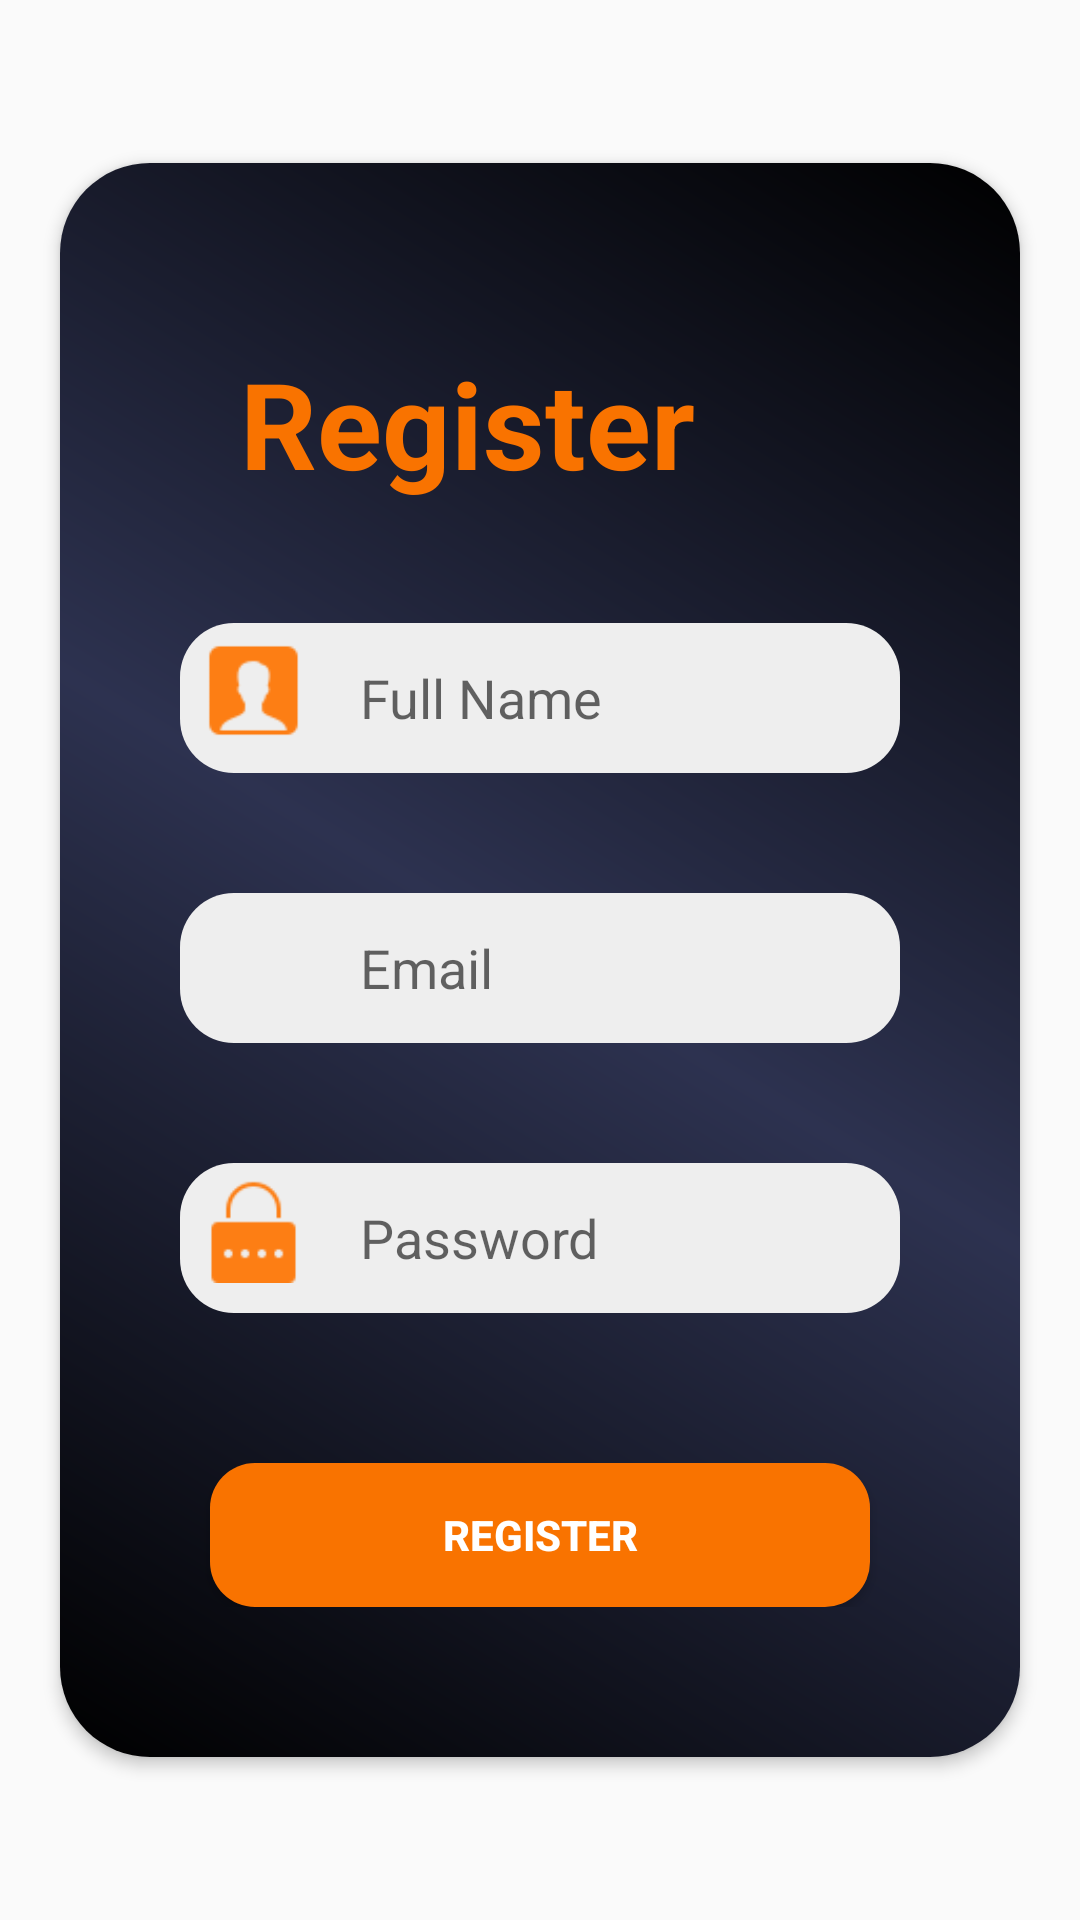

This screen was rendered from an Android layout file. Write that file and the resources it references.
<!-- AndroidManifest.xml: application theme Theme.MyMovie -->
<!-- res/layout/activity_register.xml -->
<?xml version="1.0" encoding="utf-8"?>
<androidx.constraintlayout.widget.ConstraintLayout xmlns:android="http://schemas.android.com/apk/res/android"
    xmlns:app="http://schemas.android.com/apk/res-auto"
    xmlns:tools="http://schemas.android.com/tools"
    android:layout_width="match_parent"
    android:layout_height="match_parent"
    android:background="@drawable/background_image"
    tools:context=".Authentication.RegisterActivity">

    <androidx.constraintlayout.widget.ConstraintLayout
        android:id="@+id/layout"
        android:layout_width="match_parent"
        android:layout_height="wrap_content"
        android:background="@drawable/background_design"
        android:layout_marginStart="20dp"
        android:layout_marginEnd="20dp"
        android:paddingBottom="50dp"
        android:elevation="3dp"
        app:layout_constraintBottom_toBottomOf="parent"
        app:layout_constraintTop_toTopOf="parent">

    <TextView
        android:id="@+id/RegisterText"
        android:layout_width="wrap_content"
        android:layout_height="wrap_content"
        android:layout_marginStart="60dp"
        android:layout_marginTop="60dp"
        android:text="Register"
        android:textColor="@color/orange"
        android:textSize="40sp"
        android:textStyle="bold"
        app:layout_constraintStart_toStartOf="parent"
        app:layout_constraintTop_toTopOf="parent">


    </TextView>

        <RelativeLayout
            android:id="@+id/fullNameLayout"
            android:layout_width="match_parent"
            android:layout_height="wrap_content"
            android:layout_margin="40dp"
            app:layout_constraintEnd_toEndOf="parent"
            app:layout_constraintStart_toStartOf="parent"
            app:layout_constraintTop_toBottomOf="@id/RegisterText">

        <EditText
            android:id="@+id/userFullName"
            android:layout_width="match_parent"
            android:layout_height="50dp"
            android:background="@drawable/textfield_background"
            android:hint="Full Name"
            android:paddingStart="60dp">

        </EditText>

            <ImageView
                android:layout_width="35dp"
                android:layout_height="35dp"
                android:layout_marginStart="7dp"
                android:layout_marginTop="5dp"
                android:layout_marginEnd="5dp"
                android:layout_marginBottom="5dp"
                android:src="@drawable/fullname">

            </ImageView>
        </RelativeLayout>

        <RelativeLayout
            android:id="@+id/userLayout"
            android:layout_width="match_parent"
            android:layout_height="wrap_content"
            android:layout_margin="40dp"
            app:layout_constraintEnd_toEndOf="parent"
            app:layout_constraintStart_toStartOf="parent"
            app:layout_constraintTop_toBottomOf="@id/fullNameLayout">

            <EditText
                android:id="@+id/userEmail"
                android:layout_width="match_parent"
                android:layout_height="50dp"
                android:background="@drawable/textfield_background"
                android:hint="Email"
                android:inputType="textEmailAddress"
                android:paddingStart="60dp">

            </EditText>

            <ImageView
                android:layout_width="35dp"
                android:layout_height="35dp"
                android:layout_marginStart="7dp"
                android:layout_marginTop="5dp"
                android:layout_marginEnd="5dp"
                android:layout_marginBottom="5dp"
                android:src="@drawable/email_image">

            </ImageView>
        </RelativeLayout>


        <RelativeLayout
            android:id="@+id/passWordLayout"
            android:layout_width="match_parent"
            android:layout_height="wrap_content"
            android:layout_margin="40dp"
            app:layout_constraintEnd_toEndOf="parent"
            app:layout_constraintStart_toStartOf="parent"
            app:layout_constraintTop_toBottomOf="@id/userLayout">

            <EditText
                android:id="@+id/userPassword"
                android:layout_width="match_parent"
                android:layout_height="50dp"
                android:background="@drawable/textfield_background"
                android:hint="Password"
                android:inputType="textPassword"
                android:paddingStart="60dp">

            </EditText>

            <ImageView
                android:layout_width="35dp"
                android:layout_height="35dp"
                android:layout_marginStart="7dp"
                android:layout_marginTop="5dp"
                android:layout_marginEnd="5dp"
                android:layout_marginBottom="5dp"
                android:src="@drawable/password">

            </ImageView>
        </RelativeLayout>

    <Button
        android:id="@+id/registerButton"
        android:layout_width="match_parent"
        android:layout_height="wrap_content"
        android:layout_margin="50dp"
        android:background="@drawable/button_design"
        android:text="Register"
        android:textColor="@color/white"
        android:textStyle="bold"
        app:layout_constraintEnd_toEndOf="parent"
        app:layout_constraintStart_toStartOf="parent"
        app:layout_constraintTop_toBottomOf="@id/passWordLayout">

    </Button>
    </androidx.constraintlayout.widget.ConstraintLayout>
    <TextView
        android:id="@+id/accountText"
        android:layout_width="wrap_content"
        android:layout_height="wrap_content"
        android:layout_marginTop="50dp"
        android:layout_marginStart="75dp"
        android:text="Already have an account?"
        android:textColor="@color/orange"
        android:textSize="18sp"
        android:textStyle="bold"
        app:layout_constraintEnd_toStartOf="@id/signInText"
        app:layout_constraintStart_toStartOf="parent"
        app:layout_constraintTop_toBottomOf="@id/layout">

    </TextView>

    <TextView
        android:id="@+id/signInText"
        android:layout_width="wrap_content"
        android:layout_height="wrap_content"
        android:layout_marginTop="50dp"
        android:text="SignIn"
        android:textColor="@color/orange"
        android:textSize="18sp"
        android:textStyle="bold"
        android:layout_marginEnd="75dp"
        app:layout_constraintEnd_toEndOf="parent"
        app:layout_constraintStart_toEndOf="@id/accountText"
        app:layout_constraintTop_toBottomOf="@id/layout">

    </TextView>


</androidx.constraintlayout.widget.ConstraintLayout>
<!-- resources referenced by this layout -->
<resources>
  <color name="orange">#F97300</color>
  <color name="white">#FFFFFFFF</color>
  <!-- drawable background_design (drawable) -->
  <?xml version="1.0" encoding="utf-8"?>
  <shape xmlns:android="http://schemas.android.com/apk/res/android">
  
  
  <gradient android:startColor="@color/black" android:centerColor="#2D3250"
      android:endColor="@color/black"
      android:angle="45">
  
  </gradient>
      <corners android:radius="30dp">
  
      </corners>
      
  </shape>
  <!-- drawable button_design (drawable) -->
  <?xml version="1.0" encoding="utf-8"?>
  <shape xmlns:android="http://schemas.android.com/apk/res/android" android:shape="rectangle">
      <corners android:radius="15dp">
  
      </corners>
      <solid android:color="@color/orange">
  
      </solid>
  
  </shape>
  <!-- drawable fullname: png bitmap (drawable, 744 bytes) -->
  <!-- drawable password: png bitmap (drawable, 655 bytes) -->
  <!-- drawable textfield_background (drawable) -->
  <?xml version="1.0" encoding="utf-8"?>
  <selector xmlns:android="http://schemas.android.com/apk/res/android">
  
  
      <item android:state_focused="true">
          <shape>
              <solid android:color="#EEEEEE"/>
              <corners android:radius="18dp"> </corners>
              <stroke android:width="2dp" android:color="@color/orange" />
  
          </shape>
      </item>
      <item>
          <shape>
              <solid android:color="#EEEEEE"/>
              <corners android:radius="18dp"/>
          </shape>
  
      </item>
  
  </selector>
  <style name="Theme.MyMovie" parent="Base.Theme.MyMovie" />
  <color name="black">#FF000000</color>
  <style name="Base.Theme.MyMovie" parent="Theme.AppCompat.Light.NoActionBar">
          
          
      </style>
</resources>
